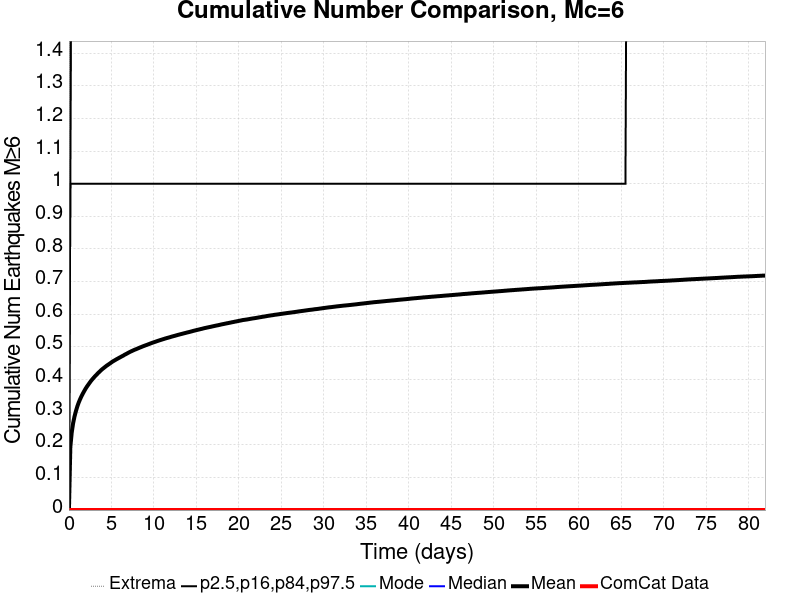

Source data for this figure (header and first rows):
Time (days), ComCat Data, Simulation Mean, Simulation Median, Simulation Mode, Simulation Minimum, Simulation Maximum, 2.5 %-ile, 16 %-ile, 84 %-ile, 97.5 %-ile
0.0, 0.0, 0.0, 0.0, 0.0, 0.0, 0.0, 0.0, 0.0, 0.0, 0.0
0.1641, 0.0, 0.193, 0.0, 0.0, 0.0, 5.0, 0.0, 0.0, 1.0, 1.0
0.3282, 0.0, 0.2377, 0.0, 0.0, 0.0, 6.0, 0.0, 0.0, 1.0, 2.0
0.4923, 0.0, 0.2662, 0.0, 0.0, 0.0, 6.0, 0.0, 0.0, 1.0, 2.0
0.6564, 0.0, 0.2868, 0.0, 0.0, 0.0, 6.0, 0.0, 0.0, 1.0, 2.0
0.8206, 0.0, 0.3032, 0.0, 0.0, 0.0, 6.0, 0.0, 0.0, 1.0, 2.0
0.9847, 0.0, 0.3175, 0.0, 0.0, 0.0, 6.0, 0.0, 0.0, 1.0, 2.0
1.149, 0.0, 0.3295, 0.0, 0.0, 0.0, 7.0, 0.0, 0.0, 1.0, 2.0
1.313, 0.0, 0.3397, 0.0, 0.0, 0.0, 7.0, 0.0, 0.0, 1.0, 2.0
1.477, 0.0, 0.3489, 0.0, 0.0, 0.0, 7.0, 0.0, 0.0, 1.0, 2.0
1.641, 0.0, 0.3572, 0.0, 0.0, 0.0, 8.0, 0.0, 0.0, 1.0, 2.0
1.805, 0.0, 0.365, 0.0, 0.0, 0.0, 8.0, 0.0, 0.0, 1.0, 2.0
1.969, 0.0, 0.3724, 0.0, 0.0, 0.0, 9.0, 0.0, 0.0, 1.0, 2.0
2.133, 0.0, 0.379, 0.0, 0.0, 0.0, 9.0, 0.0, 0.0, 1.0, 2.0
2.298, 0.0, 0.385, 0.0, 0.0, 0.0, 9.0, 0.0, 0.0, 1.0, 2.0
2.462, 0.0, 0.391, 0.0, 0.0, 0.0, 9.0, 0.0, 0.0, 1.0, 2.0
2.626, 0.0, 0.3967, 0.0, 0.0, 0.0, 9.0, 0.0, 0.0, 1.0, 2.0
2.79, 0.0, 0.4019, 0.0, 0.0, 0.0, 9.0, 0.0, 0.0, 1.0, 2.0
2.954, 0.0, 0.4067, 0.0, 0.0, 0.0, 10.0, 0.0, 0.0, 1.0, 2.0
3.118, 0.0, 0.4116, 0.0, 0.0, 0.0, 10.0, 0.0, 0.0, 1.0, 2.0
3.282, 0.0, 0.4158, 0.0, 0.0, 0.0, 10.0, 0.0, 0.0, 1.0, 2.0
3.446, 0.0, 0.4203, 0.0, 0.0, 0.0, 10.0, 0.0, 0.0, 1.0, 2.0
3.61, 0.0, 0.4243, 0.0, 0.0, 0.0, 10.0, 0.0, 0.0, 1.0, 2.0
3.775, 0.0, 0.4285, 0.0, 0.0, 0.0, 10.0, 0.0, 0.0, 1.0, 2.0
3.939, 0.0, 0.4322, 0.0, 0.0, 0.0, 10.0, 0.0, 0.0, 1.0, 2.0
4.103, 0.0, 0.4355, 0.0, 0.0, 0.0, 10.0, 0.0, 0.0, 1.0, 2.0
4.267, 0.0, 0.439, 0.0, 0.0, 0.0, 10.0, 0.0, 0.0, 1.0, 2.0
4.431, 0.0, 0.4423, 0.0, 0.0, 0.0, 10.0, 0.0, 0.0, 1.0, 2.0
4.595, 0.0, 0.4451, 0.0, 0.0, 0.0, 10.0, 0.0, 0.0, 1.0, 2.0
4.759, 0.0, 0.4481, 0.0, 0.0, 0.0, 10.0, 0.0, 0.0, 1.0, 2.0
4.923, 0.0, 0.4511, 0.0, 0.0, 0.0, 10.0, 0.0, 0.0, 1.0, 2.0
5.087, 0.0, 0.4542, 0.0, 0.0, 0.0, 10.0, 0.0, 0.0, 1.0, 2.0
5.252, 0.0, 0.4569, 0.0, 0.0, 0.0, 10.0, 0.0, 0.0, 1.0, 2.0
5.416, 0.0, 0.4593, 0.0, 0.0, 0.0, 10.0, 0.0, 0.0, 1.0, 2.0
5.58, 0.0, 0.4619, 0.0, 0.0, 0.0, 10.0, 0.0, 0.0, 1.0, 2.0
5.744, 0.0, 0.4642, 0.0, 0.0, 0.0, 10.0, 0.0, 0.0, 1.0, 2.0
5.908, 0.0, 0.4666, 0.0, 0.0, 0.0, 10.0, 0.0, 0.0, 1.0, 2.0
6.072, 0.0, 0.4688, 0.0, 0.0, 0.0, 10.0, 0.0, 0.0, 1.0, 2.0
6.236, 0.0, 0.4713, 0.0, 0.0, 0.0, 10.0, 0.0, 0.0, 1.0, 2.0
6.4, 0.0, 0.4734, 0.0, 0.0, 0.0, 10.0, 0.0, 0.0, 1.0, 2.0
6.564, 0.0, 0.4762, 0.0, 0.0, 0.0, 10.0, 0.0, 0.0, 1.0, 2.0
6.729, 0.0, 0.4783, 0.0, 0.0, 0.0, 10.0, 0.0, 0.0, 1.0, 2.0
6.893, 0.0, 0.4806, 0.0, 0.0, 0.0, 10.0, 0.0, 0.0, 1.0, 2.0
7.057, 0.0, 0.483, 0.0, 0.0, 0.0, 10.0, 0.0, 0.0, 1.0, 2.0
7.221, 0.0, 0.4852, 0.0, 0.0, 0.0, 10.0, 0.0, 0.0, 1.0, 2.0
7.385, 0.0, 0.4872, 0.0, 0.0, 0.0, 10.0, 0.0, 0.0, 1.0, 2.0
7.549, 0.0, 0.4891, 0.0, 0.0, 0.0, 10.0, 0.0, 0.0, 1.0, 2.0
7.713, 0.0, 0.4912, 0.0, 0.0, 0.0, 10.0, 0.0, 0.0, 1.0, 2.0
7.877, 0.0, 0.4928, 0.0, 0.0, 0.0, 10.0, 0.0, 0.0, 1.0, 2.0
8.041, 0.0, 0.4946, 0.0, 0.0, 0.0, 10.0, 0.0, 0.0, 1.0, 2.0
8.206, 0.0, 0.4964, 0.0, 0.0, 0.0, 10.0, 0.0, 0.0, 1.0, 2.0
8.37, 0.0, 0.4982, 0.0, 0.0, 0.0, 10.0, 0.0, 0.0, 1.0, 2.0
8.534, 0.0, 0.4999, 0.0, 0.0, 0.0, 10.0, 0.0, 0.0, 1.0, 2.0
8.698, 0.0, 0.5017, 0.0, 0.0, 0.0, 10.0, 0.0, 0.0, 1.0, 2.0
8.862, 0.0, 0.5033, 0.0, 0.0, 0.0, 10.0, 0.0, 0.0, 1.0, 2.0
9.026, 0.0, 0.5049, 0.0, 0.0, 0.0, 10.0, 0.0, 0.0, 1.0, 2.0
9.19, 0.0, 0.5064, 0.0, 0.0, 0.0, 10.0, 0.0, 0.0, 1.0, 2.0
9.354, 0.0, 0.5081, 0.0, 0.0, 0.0, 10.0, 0.0, 0.0, 1.0, 2.0
9.518, 0.0, 0.5098, 0.0, 0.0, 0.0, 10.0, 0.0, 0.0, 1.0, 2.0
9.683, 0.0, 0.5114, 0.0, 0.0, 0.0, 10.0, 0.0, 0.0, 1.0, 2.0
... 440 more rows
